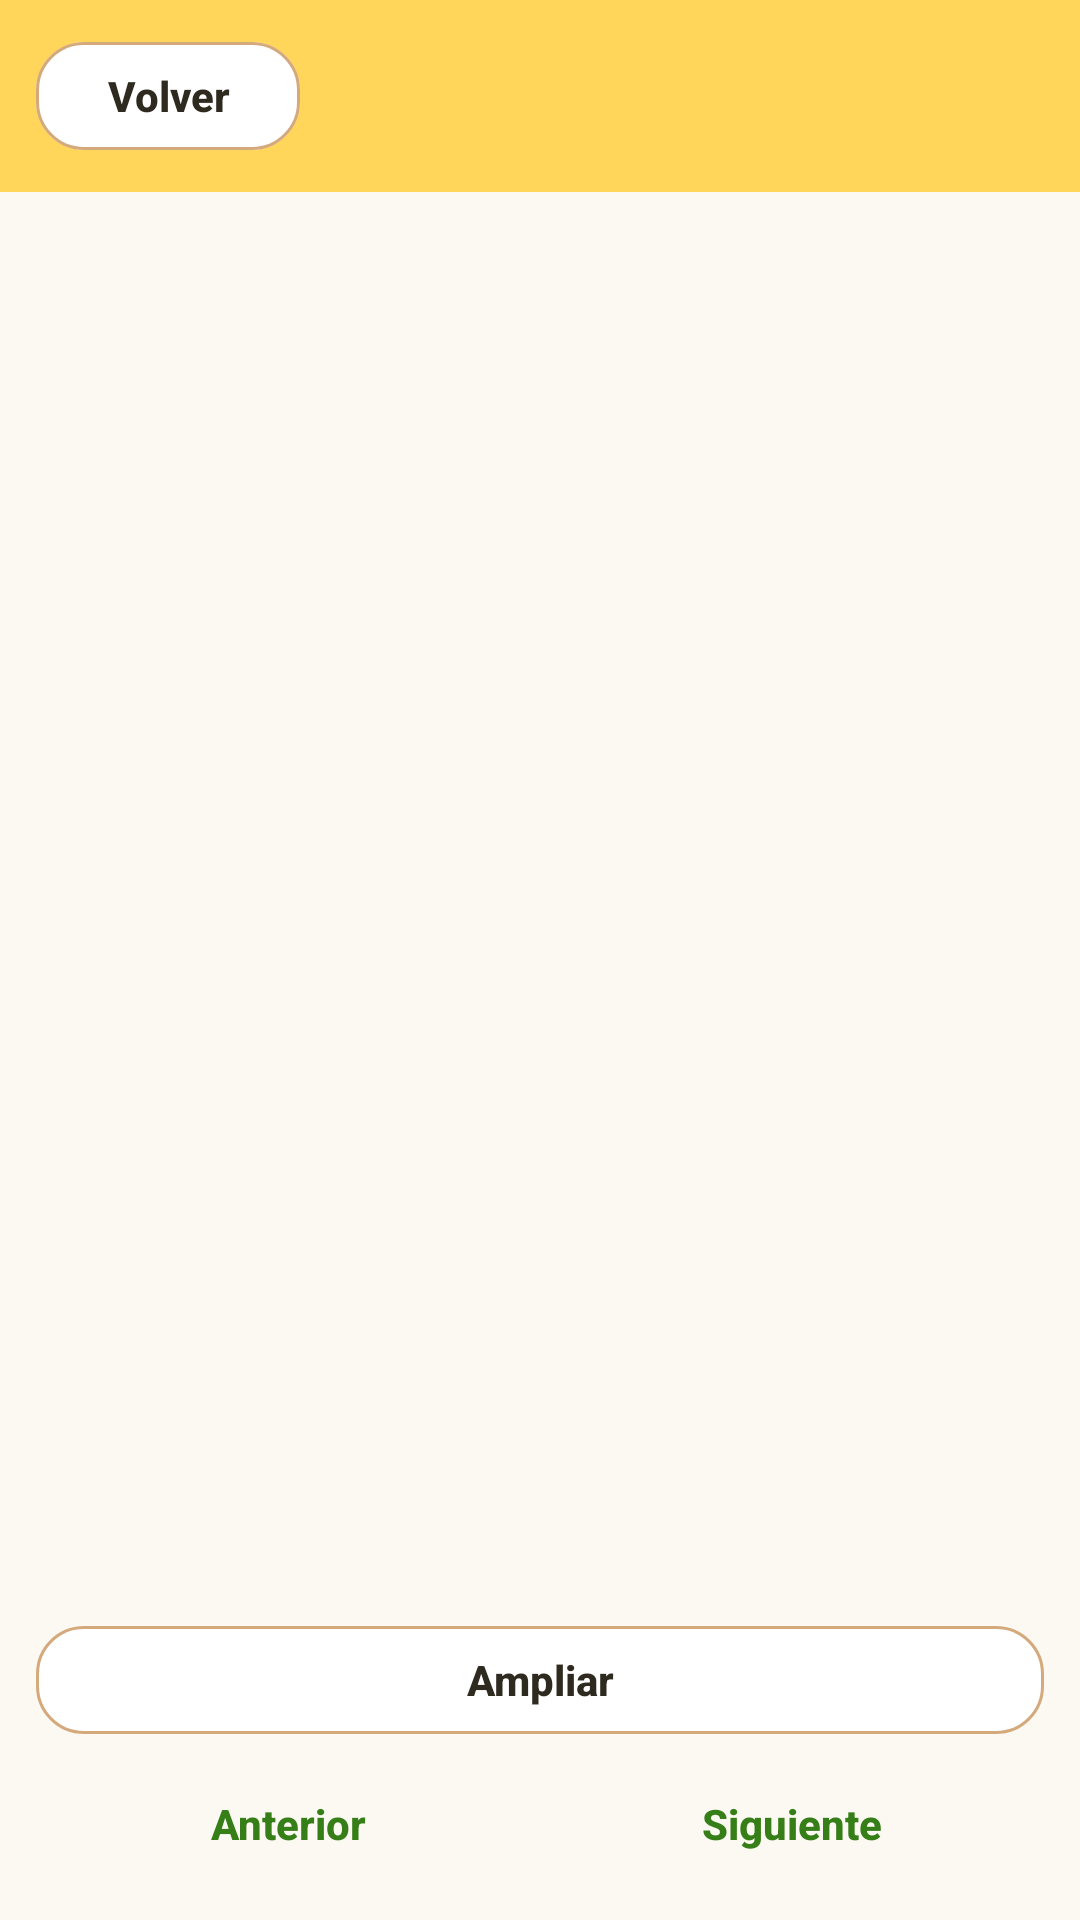

Here is an Android app screen rendered from its layout file. Give the layout XML and the strings, colors and styles it references.
<!-- AndroidManifest.xml: application theme Theme.Ocasion_mobil_v2 -->
<!-- res/layout/activity_documento_legal.xml -->
<?xml version="1.0" encoding="utf-8"?>
<LinearLayout xmlns:android="http://schemas.android.com/apk/res/android"
    android:id="@+id/raizLegal"
    android:layout_width="match_parent"
    android:layout_height="match_parent"
    android:background="@color/reserva_fondo"
    android:orientation="vertical">

    <LinearLayout
        android:layout_width="match_parent"
        android:layout_height="wrap_content"
        android:background="@color/header_footer_dark"
        android:gravity="center_vertical"
        android:orientation="horizontal"
        android:paddingHorizontal="12dp"
        android:paddingVertical="8dp">

        <com.google.android.material.button.MaterialButton
            android:id="@+id/btnCerrarLegal"
            style="@style/BotonOcasionSecundario"
            android:layout_width="wrap_content"
            android:layout_height="wrap_content"
            android:text="@string/legal_volver" />

        <TextView
            android:id="@+id/tituloDocumentoLegal"
            style="@style/ClienteTitulo"
            android:layout_width="0dp"
            android:layout_marginStart="12dp"
            android:layout_weight="1"
            android:accessibilityHeading="true" />
    </LinearLayout>

    <TextView
        android:id="@+id/paginaDocumentoLegal"
        style="@style/ClienteTexto"
        android:accessibilityLiveRegion="polite"
        android:gravity="center"
        android:paddingHorizontal="12dp" />

    <ProgressBar
        android:id="@+id/progresoLegal"
        android:layout_width="wrap_content"
        android:layout_height="wrap_content"
        android:layout_gravity="center_horizontal"
        android:visibility="gone" />

    <com.google.android.material.button.MaterialButton
        android:id="@+id/btnReintentarLegal"
        style="@style/BotonOcasionSecundario"
        android:layout_width="wrap_content"
        android:layout_height="wrap_content"
        android:layout_gravity="center_horizontal"
        android:text="@string/legal_reintentar"
        android:visibility="gone" />

    <ScrollView
        android:id="@+id/visorLegalVertical"
        android:layout_width="match_parent"
        android:layout_height="0dp"
        android:layout_marginTop="8dp"
        android:layout_weight="1">

        <HorizontalScrollView
            android:id="@+id/visorLegalHorizontal"
            android:layout_width="match_parent"
            android:layout_height="wrap_content"
            android:fillViewport="true">

            <ImageView
                android:id="@+id/imagenDocumentoLegal"
                android:layout_width="match_parent"
                android:layout_height="wrap_content"
                android:adjustViewBounds="true"
                android:scaleType="fitStart" />
        </HorizontalScrollView>
    </ScrollView>

    <LinearLayout
        android:layout_width="match_parent"
        android:layout_height="wrap_content"
        android:orientation="vertical"
        android:paddingHorizontal="12dp"
        android:paddingVertical="8dp">

        <com.google.android.material.button.MaterialButton
            android:id="@+id/btnAmpliarLegal"
            style="@style/BotonOcasionSecundario"
            android:layout_width="match_parent"
            android:layout_height="wrap_content"
            android:text="@string/legal_ampliar" />

        <LinearLayout
            android:layout_width="match_parent"
            android:layout_height="wrap_content"
            android:orientation="horizontal">

            <com.google.android.material.button.MaterialButton
                android:id="@+id/btnPaginaAnteriorLegal"
                style="@style/Widget.MaterialComponents.Button.TextButton"
                android:layout_width="0dp"
                android:layout_height="wrap_content"
                android:layout_weight="1"
                android:minHeight="48dp"
                android:text="@string/legal_anterior"
                android:textAllCaps="false" />

            <com.google.android.material.button.MaterialButton
                android:id="@+id/btnPaginaSiguienteLegal"
                style="@style/Widget.MaterialComponents.Button.TextButton"
                android:layout_width="0dp"
                android:layout_height="wrap_content"
                android:layout_weight="1"
                android:minHeight="48dp"
                android:text="@string/legal_siguiente"
                android:textAllCaps="false" />
        </LinearLayout>
    </LinearLayout>
</LinearLayout>
<!-- resources referenced by this layout -->
<resources>
  <color name="header_footer_dark">#FFD65A</color>
  <color name="reserva_fondo">#FBF9F2</color>
  <string name="legal_ampliar">Ampliar</string>
  <string name="legal_anterior">Anterior</string>
  <string name="legal_reintentar">Reintentar</string>
  <string name="legal_siguiente">Siguiente</string>
  <string name="legal_volver">Volver</string>
  <style name="BotonOcasionSecundario" parent="Widget.MaterialComponents.Button.OutlinedButton">
          <item name="backgroundTint">@color/blanco</item>
          <item name="strokeColor">@color/boton_secundario_borde</item>
          <item name="strokeWidth">1dp</item>
          <item name="android:textColor">@color/boton_texto</item>
          <item name="android:textAllCaps">false</item>
          <item name="android:minHeight">48dp</item>
          <item name="cornerRadius">16dp</item>
          <item name="android:textStyle">bold</item>
          <item name="android:letterSpacing">0</item>
          <item name="android:stateListAnimator">@null</item>
          <item name="elevation">0dp</item>
          <item name="rippleColor">#24F57328</item>
      </style>
  <style name="ClienteTexto" parent="">
          <item name="android:layout_width">match_parent</item>
          <item name="android:layout_height">wrap_content</item>
          <item name="android:layout_width">match_parent</item>
          <item name="android:layout_height">wrap_content</item>
          <item name="android:layout_marginTop">8dp</item>
          <item name="android:textSize">14sp</item>
          <item name="android:lineSpacingExtra">3dp</item>
          <item name="android:textColor">@color/texto_secundario</item>
      </style>
  <style name="ClienteTitulo" parent="">
          <item name="android:layout_width">match_parent</item>
          <item name="android:layout_height">wrap_content</item>
          <item name="android:textSize">19sp</item>
          <item name="android:textStyle">bold</item>
          <item name="android:textColor">@color/texto_principal</item>
      </style>
  <style name="Theme.Ocasion_mobil_v2" parent="Theme.MaterialComponents.Light.NoActionBar">
          <item name="materialButtonStyle">@style/BotonOcasionPrincipal</item>
          <item name="materialButtonOutlinedStyle">@style/BotonOcasionSecundario</item>
          <item name="colorPrimary">@color/verde_primario</item>
          <item name="colorPrimaryVariant">@color/verde_primario</item>
          <item name="colorOnPrimary">@color/blanco</item>
          <item name="colorSecondary">@color/naranja_primario</item>
          <item name="colorOnSecondary">@color/texto_principal</item>
          <item name="colorAccent">@color/naranja_primario</item>
  
          
          <item name="colorPrimaryDark">@color/header_footer_dark</item>
          <item name="android:statusBarColor">@color/header_footer_dark</item>
          <item name="android:windowLightStatusBar">true</item>
          <item name="android:enforceStatusBarContrast">false</item>
      </style>
  <color name="blanco">#FFFFFF</color>
  <color name="texto_secundario">#6E6A5A</color>
  <color name="texto_principal">#2E2A1F</color>
  <style name="BotonOcasionPrincipal" parent="Widget.MaterialComponents.Button">
          <item name="backgroundTint">@color/boton_principal_fondo</item>
          <item name="android:textColor">@color/boton_texto</item>
          <item name="android:textAllCaps">false</item>
          <item name="android:textStyle">bold</item>
          <item name="android:minHeight">48dp</item>
          <item name="cornerRadius">16dp</item>
          <item name="android:letterSpacing">0</item>
          <item name="android:stateListAnimator">@null</item>
          <item name="elevation">0dp</item>
          <item name="rippleColor">#242E2A1F</item>
      </style>
  <color name="verde_primario">#367E18</color>
  <color name="naranja_primario">#F57328</color>
</resources>
